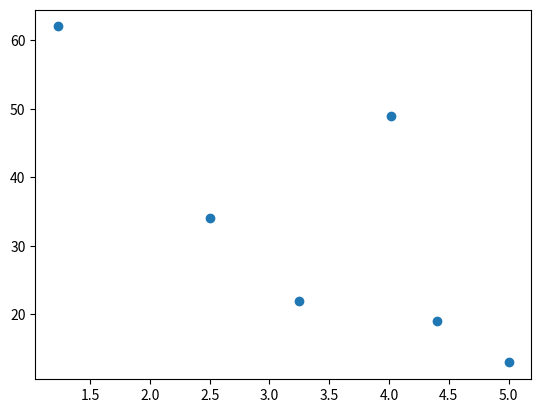

The script that saved this image:
import matplotlib.pyplot as plt

price = [2.50, 1.23, 4.02, 3.25, 5.00, 4.40]
sales_per_day = [34, 62, 49, 22, 13, 19]

plt.scatter(price, sales_per_day)
plt.show()